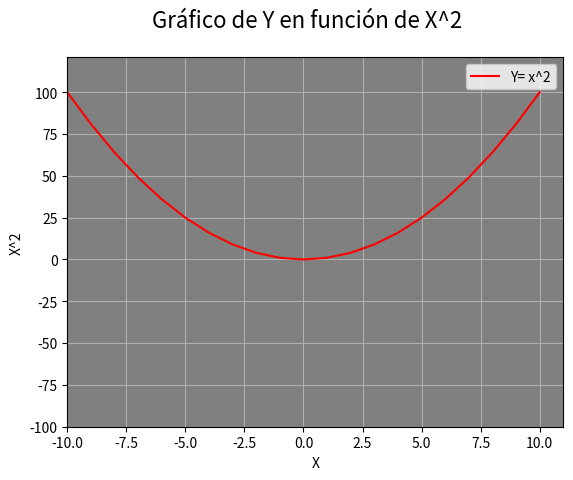

Source code (Python):
# Matplotlib [Python]
# Ejercicios de práctica

# [redacted]
# Version: 2.0

# IMPORTANTE: NO borrar los comentarios
# que aparecen en verde con el hashtag "#"

# Ejercicios de matplotlib
import numpy as np
import matplotlib.pyplot as plt


if __name__ == '__main__':
    print("Bienvenidos a otra clase de Inove con Python")
    print("Line Plot")

    # NOTA: aproveche los ejemplos de "line_plot" de clase

    # Se desea graficar los valores de "x" e "y" en un gráfico de línea
    # A continuación los datos ya disponibles de "x" e "y" para que utilice:
    x = list(range(-10, 11, 1))

    # Bucle que completa y calcula todos los valores de "y"
    y = []
    for i in x:
        y.append(i**2)

    # Alumno: Crear una "figura" y crear un "ax" con add_subplot
    # Graficar el "line plot" de "y" en función de "x"

    # Alumno: Colocar la leyenda y el label con el nombre de la función
    # Darle color a la línea a su elección

    # Crear acá su gráfico
    fig = plt.figure()
    fig.suptitle('Gráfico de Y en función de X^2', fontsize =16)
    ax = fig.add_subplot()

    ax.plot(x,y, color ='r', label= 'Y= x^2' )
    ax.set_facecolor('grey')
    ax.set_ylabel("X^2")
    ax.set_xlabel("X")
    ax.set_xlim(-10,11)
    ax.set_ylim(-100,121)
    ax.legend()
    ax.grid()
    plt.show()
    print("terminamos")
